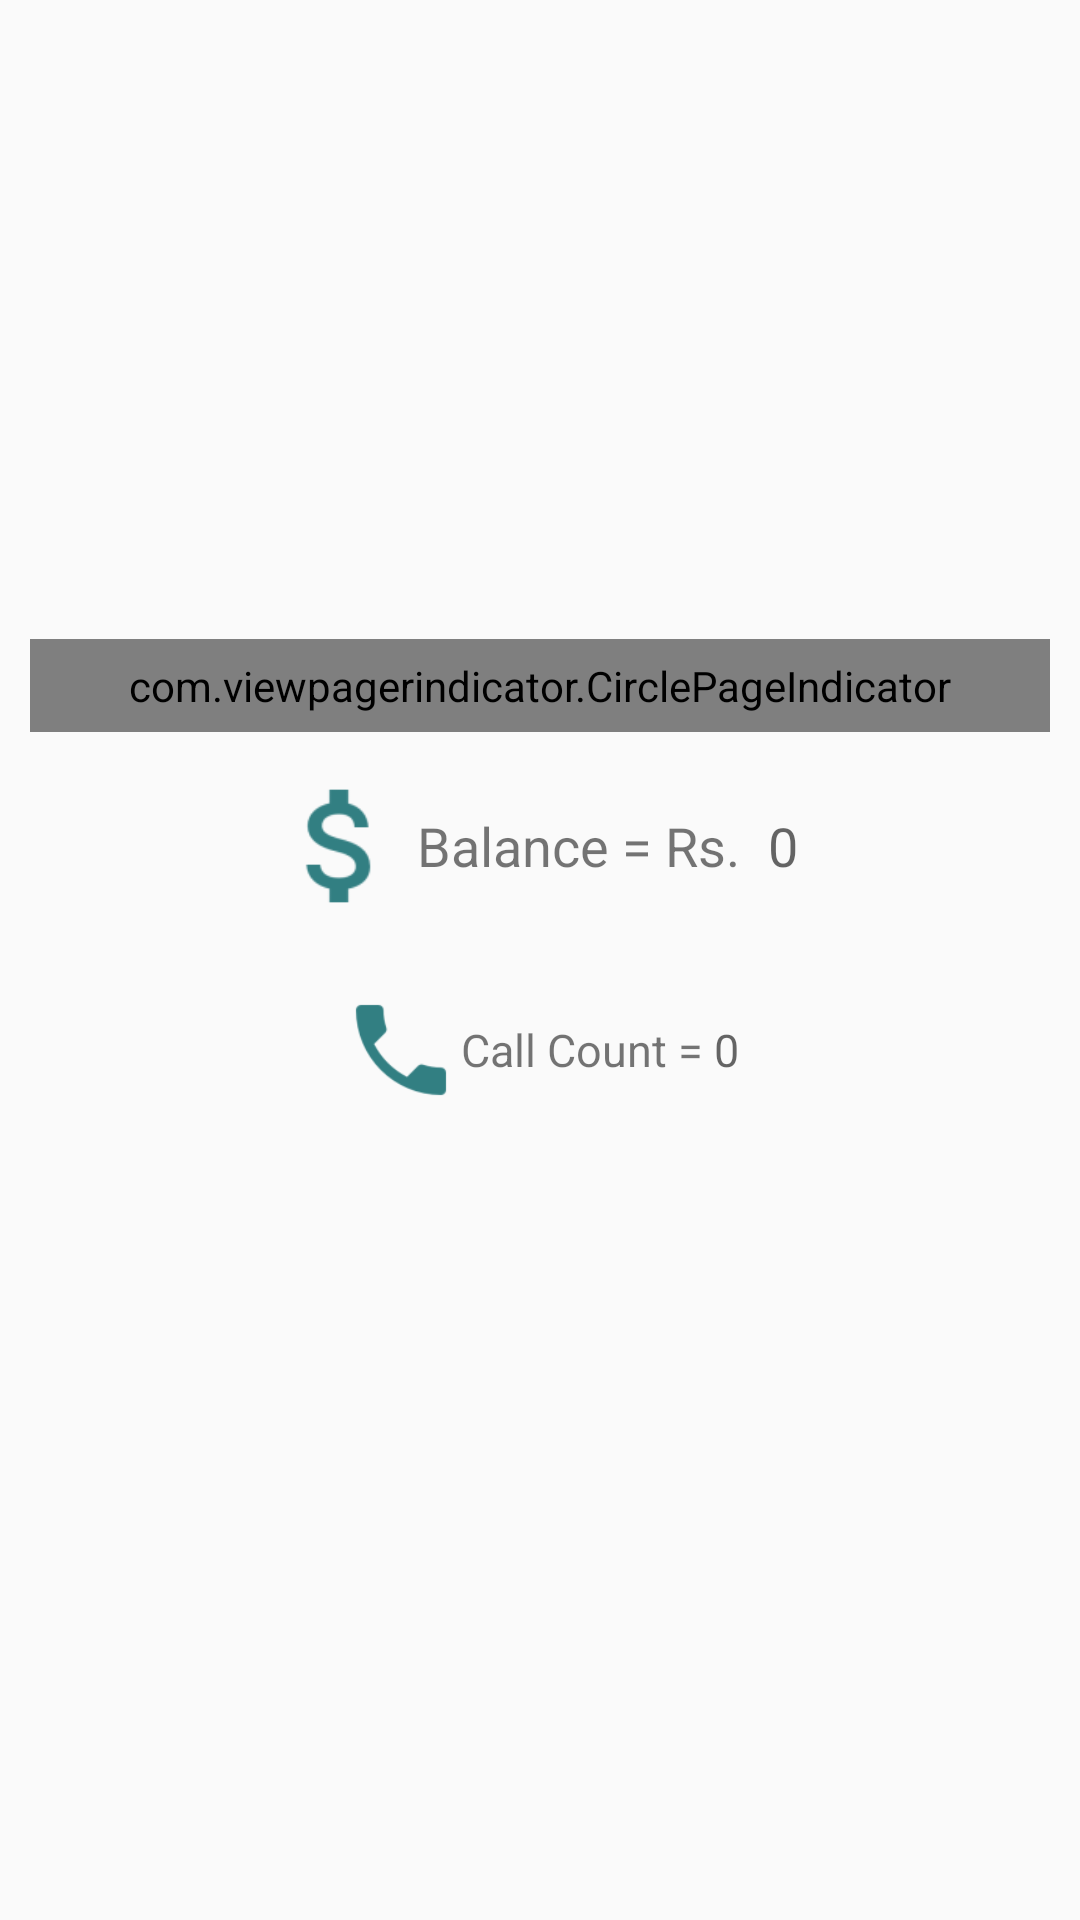

The Android layout XML behind this screen, and the referenced resources:
<!-- AndroidManifest.xml: application theme AppTheme -->
<!-- res/layout/fragment_home1.xml -->
<FrameLayout
    xmlns:android="http://schemas.android.com/apk/res/android"
    xmlns:tools="http://schemas.android.com/tools"
    android:layout_width="match_parent"

    android:layout_height="match_parent"
    xmlns:app="http://schemas.android.com/apk/res-auto"
    android:padding="10dp">

    <android.support.constraint.ConstraintLayout xmlns:android="http://schemas.android.com/apk/res/android"
        xmlns:app="http://schemas.android.com/apk/res-auto"
        xmlns:tools="http://schemas.android.com/tools"
        android:layout_width="match_parent"
        android:layout_height="match_parent"
        android:visibility="visible">

        <android.support.v4.view.ViewPager
            android:id="@+id/pager1"
            android:layout_width="0dp"
            android:layout_height="203dp"
            android:layout_alignParentTop="true"
            app:layout_constraintEnd_toEndOf="parent"
            app:layout_constraintStart_toStartOf="parent"
            app:layout_constraintTop_toTopOf="parent" />

        <com.viewpagerindicator.CirclePageIndicator
            android:id="@+id/indicator"
            android:layout_width="0dp"
            android:layout_height="31dp"
            android:layout_below="@+id/pager1"
            android:gravity="bottom"
            app:centered="true"
            app:fillColor="#006064"
            app:layout_constraintEnd_toEndOf="parent"
            app:layout_constraintHorizontal_bias="0.0"
            app:layout_constraintStart_toStartOf="parent"
            app:layout_constraintTop_toBottomOf="@+id/pager1"
            app:pageColor="#fff"
            app:snap="false" />

        <LinearLayout
            android:id="@+id/linearLayout"
            android:layout_width="0dp"
            android:layout_height="60dp"
            android:layout_marginStart="8dp"
            android:layout_marginTop="8dp"
            android:layout_marginEnd="8dp"
            android:background="@drawable/shape1"
            android:gravity="center"
            android:orientation="horizontal"
            app:layout_constraintEnd_toEndOf="parent"
            app:layout_constraintHorizontal_bias="0.0"
            app:layout_constraintStart_toStartOf="parent"
            app:layout_constraintTop_toBottomOf="@+id/indicator">

            <ImageView
                android:layout_width="50dp"
                android:layout_height="50dp"
                android:src="@drawable/ic_balance" />

            <TextView
                android:layout_width="wrap_content"
                android:layout_height="wrap_content"
                android:text="Balance = Rs. "

                android:textSize="18sp" />

            <TextView
                android:id="@+id/cash_amo"
                android:layout_width="wrap_content"
                android:layout_height="wrap_content"
                android:hint="0"
                android:padding="5dp"
                android:textSize="18sp"

                />

        </LinearLayout>

        <LinearLayout
            android:layout_width="0dp"
            android:layout_height="60dp"
            android:layout_marginStart="8dp"
            android:layout_marginTop="8dp"
            android:layout_marginEnd="8dp"
            android:background="@drawable/shape1"
            android:gravity="center"
            android:orientation="horizontal"
            app:layout_constraintEnd_toEndOf="parent"
            app:layout_constraintStart_toStartOf="parent"
            app:layout_constraintTop_toBottomOf="@+id/linearLayout">

            <ImageView
                android:layout_width="40dp"
                android:layout_height="40dp"
                android:src="@drawable/ic_action_name" />

            <TextView
                android:layout_width="wrap_content"
                android:layout_height="wrap_content"
                android:text="Call Count = "
                android:textSize="15sp" />

            <TextView
                android:id="@+id/call"
                android:layout_width="wrap_content"
                android:layout_height="wrap_content"
                android:hint="0"
                android:textSize="15sp"

                />
        </LinearLayout>

    </android.support.constraint.ConstraintLayout>

</FrameLayout>
<!-- resources referenced by this layout -->
<resources>
  <!-- drawable ic_action_name: png bitmap (drawable-hdpi, 619 bytes) -->
  <!-- drawable ic_balance: png bitmap (drawable-hdpi, 695 bytes) -->
  <style name="AppTheme" parent="Theme.AppCompat.Light.NoActionBar">
          
          <item name="colorPrimary">@color/colorPrimary</item>
          <item name="colorPrimaryDark">@color/colorPrimary</item>
          <item name="colorAccent">@color/colorAccent</item>
      </style>
  <color name="colorPrimary">#006064</color>
  <color name="colorAccent">#00838F</color>
</resources>
